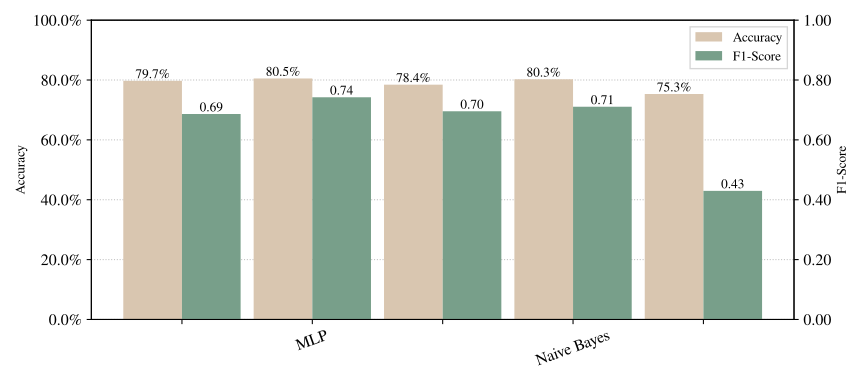

The file beside this chart, header and first rows:
Model, Model Details, Mean Acc, Std Acc, Mean F1, Std F1, Conf Matrix
MLP, MLPClassifier(early_stopping=True, learn…, 0.7974, 0.0, 0.6865, 0.0, [array([[268,  22],?       [ 56,  39]])]
Naive Bayes, GaussianNB(), 0.8052, 0.0, 0.7425, 0.0, [array([[250,  40],?       [ 35,  60]])]
RF, RandomForestClassifier(max_features='log…, 0.7844, 0.0, 0.6956, 0.0, [array([[255,  35],?       [ 48,  47]])]
SVM, SVC(C=2, max_iter=1024, random_state=42), 0.8026, 0.0, 0.7107, 0.0, [array([[263,  27],?       [ 49,  46]])]
baseline, Majority, 0.7532, 0.0, 0.4296, 0.0, [array([[290,   0],?       [ 95,   0]])]
